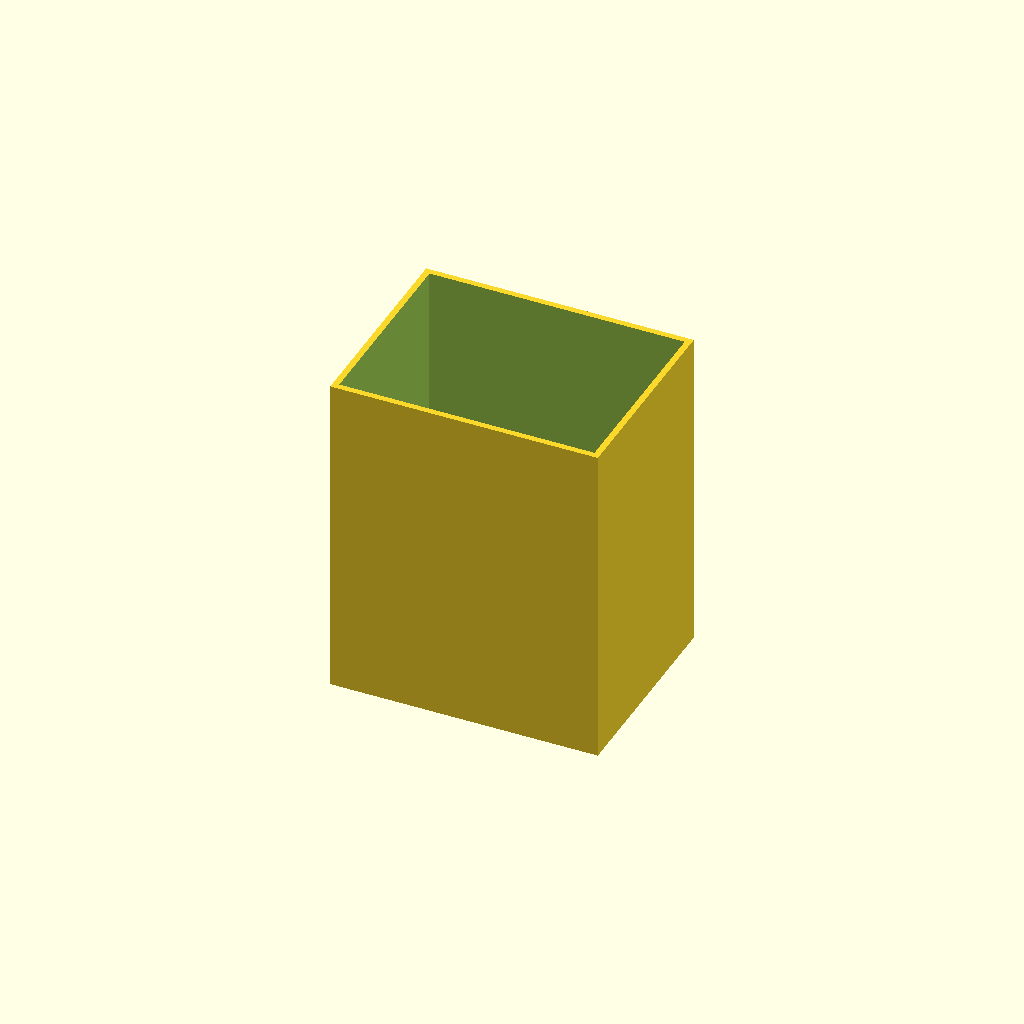
Cell 1: rendered with the file's own defaults.
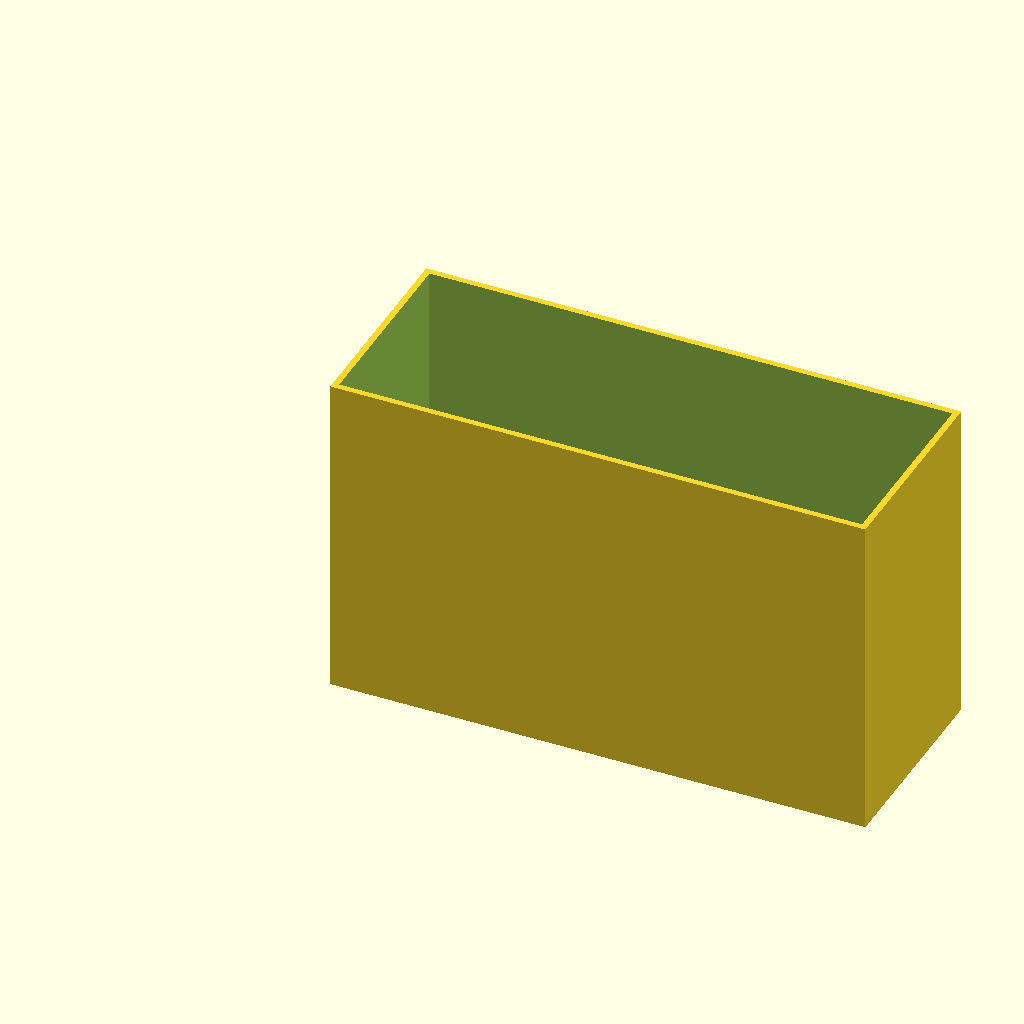
Cell 2: wb_width = 130 (everything else at default).
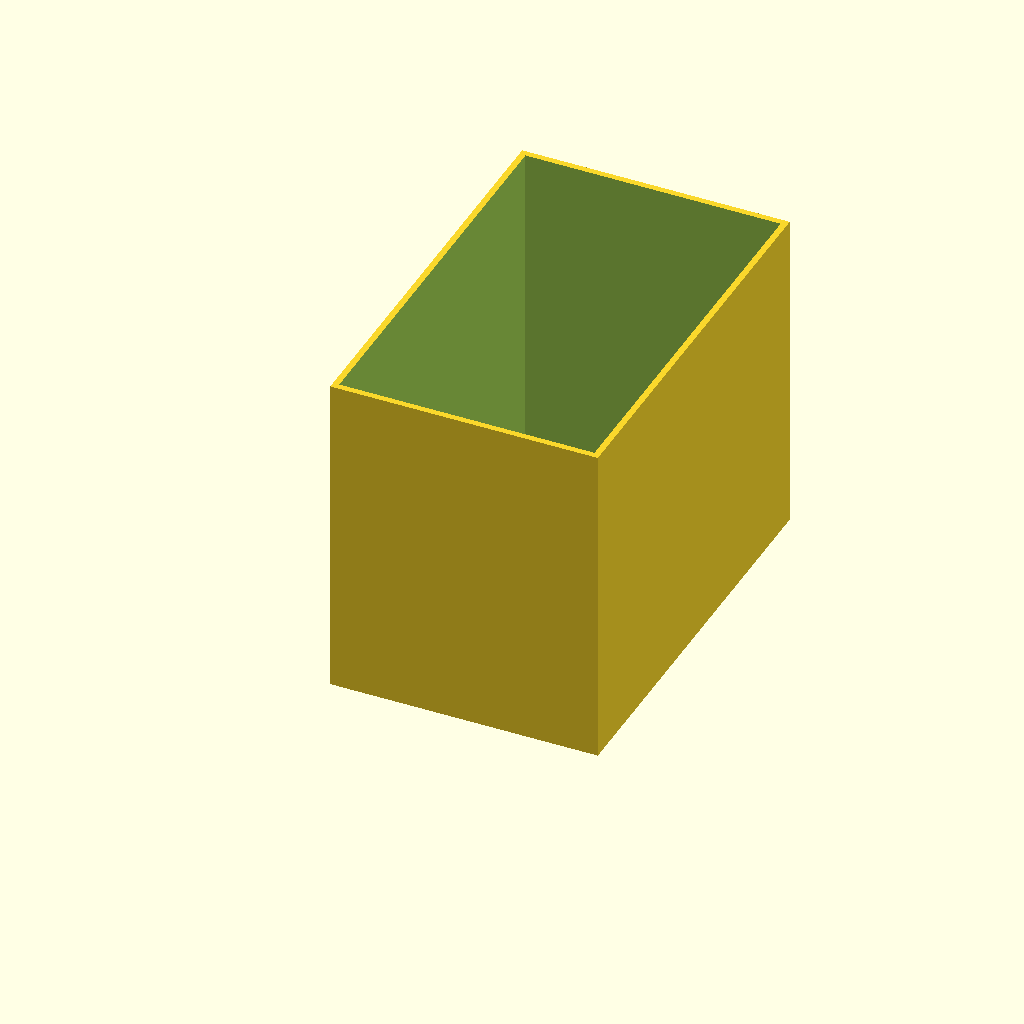
Cell 3: the same model with wb_depth = 100.
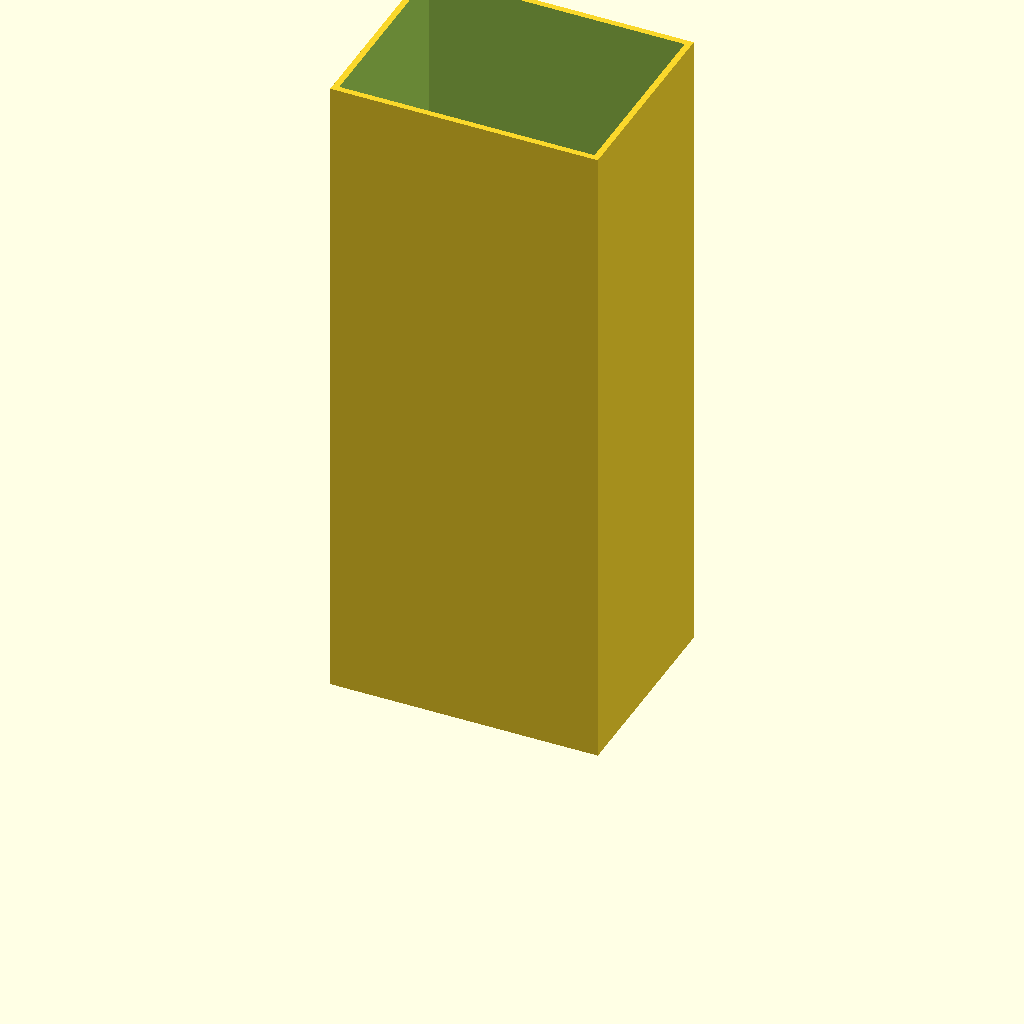
Cell 4: wb_height = 160 (everything else at default).
One fixed orthographic camera (rotation 55°, 0°, 25°; colour scheme Cornfield) for every cell.
OpenSCAD source file wallbox/wallbox_1_drawer.scad:
wb_width=65;
wb_depth=50;
wb_height=80;
wb_thickness=1.5;

slider_height=(wb_depth-wb_thickness-wb_thickness)/3-0.5;


difference() {
    cube([wb_width,wb_depth,wb_height]);


    translate([wb_thickness, wb_thickness, wb_thickness])
    cube([wb_width-wb_thickness*2,wb_depth-wb_thickness*2, wb_height]);

}

color("yellow")
translate([wb_thickness, wb_thickness, wb_thickness])
cube([5, wb_thickness, wb_height-wb_thickness-wb_thickness]);

color("yellow")
translate([wb_width-wb_thickness-5, wb_thickness, wb_thickness])
cube([5, wb_thickness, wb_height-wb_thickness-wb_thickness]);
Parameter table extracted from the source (name, type, default, range or options):
wb_width: number, default 65
wb_depth: number, default 50
wb_height: number, default 80
wb_thickness: number, default 1.5
